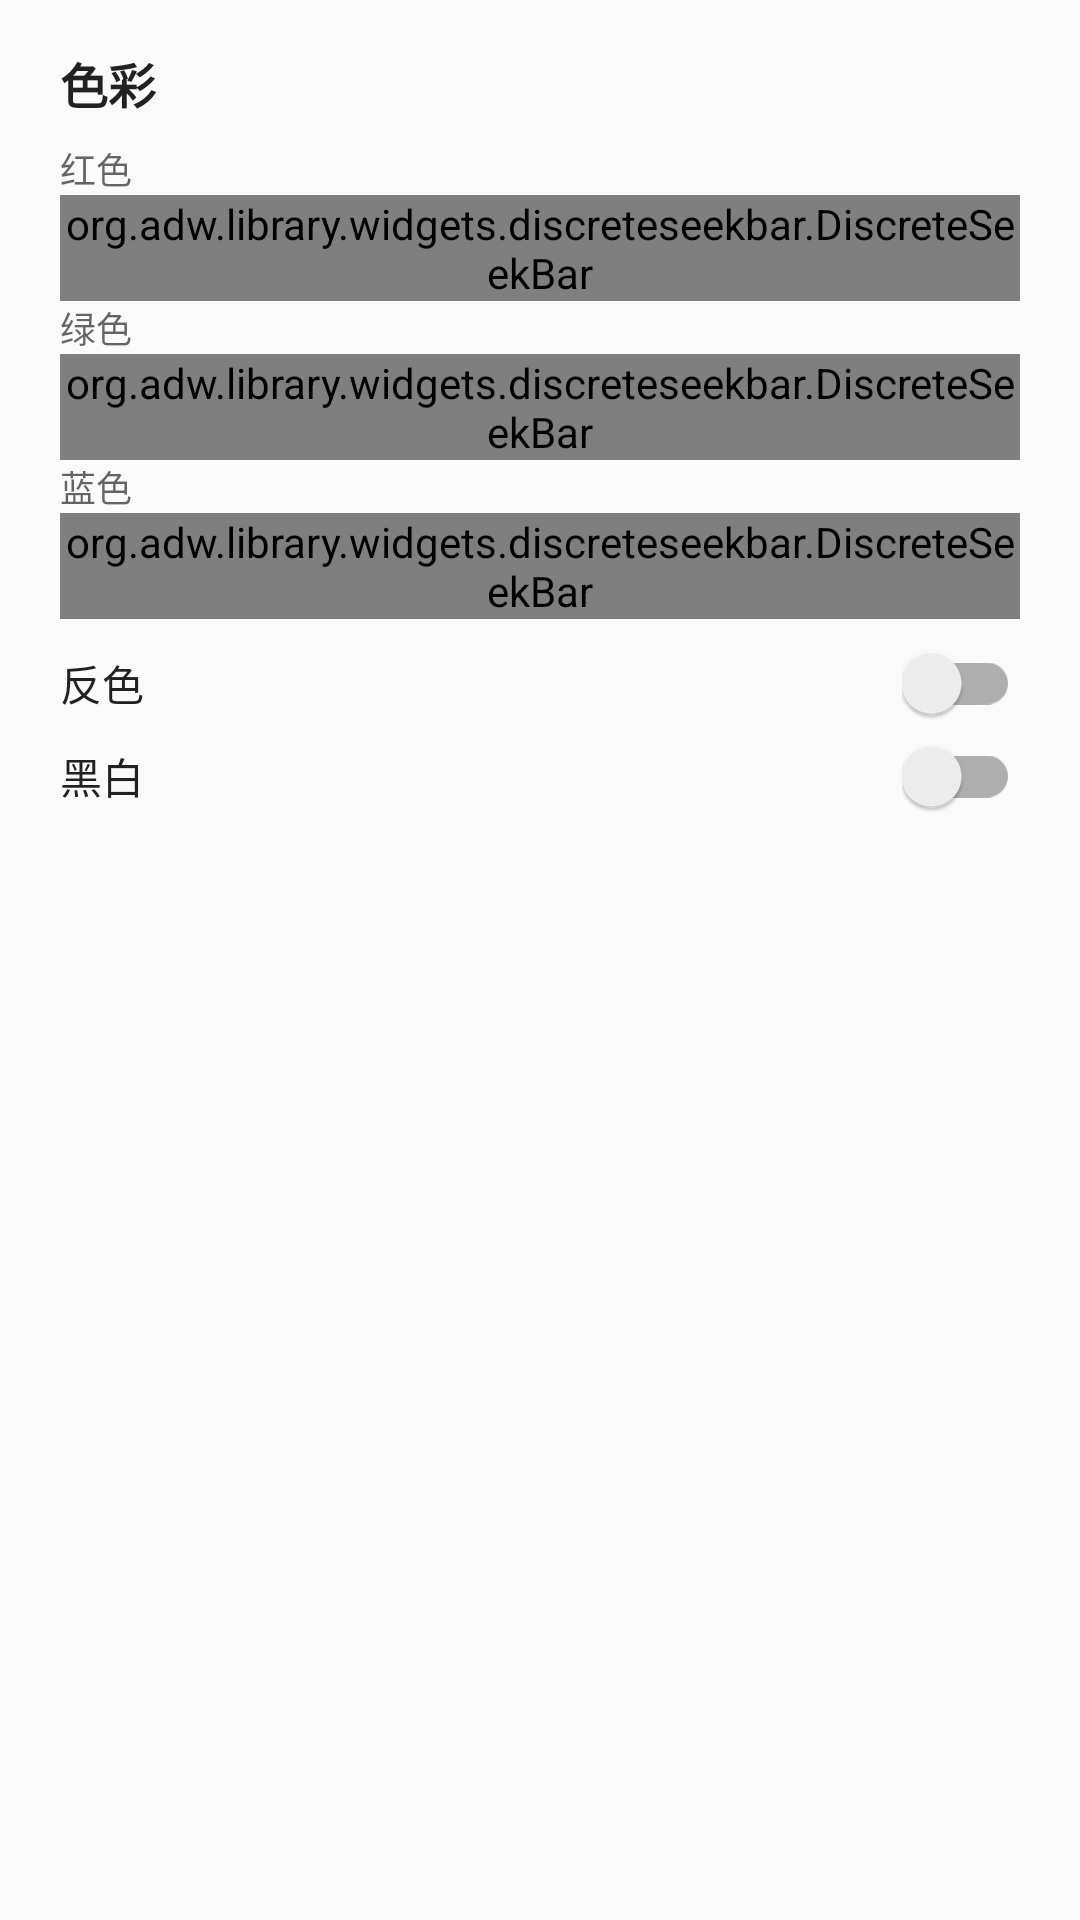

This screen was rendered from an Android layout file. Write that file and the resources it references.
<!-- AndroidManifest.xml: application theme AppTheme -->
<!-- res/layout/dialog_reader_color.xml -->
<?xml version="1.0" encoding="utf-8"?>
<LinearLayout xmlns:android="http://schemas.android.com/apk/res/android"
    xmlns:app="http://schemas.android.com/apk/res-auto"
    android:layout_width="match_parent"
    android:layout_height="wrap_content"
    android:orientation="vertical"
    android:paddingLeft="20dp"
    android:paddingTop="16dp"
    android:paddingRight="20dp"
    android:paddingBottom="24dp">

    <TextView
        android:layout_width="match_parent"
        android:layout_height="wrap_content"
        android:paddingBottom="8dp"
        android:text="@string/reader_menu_color"
        android:textColor="?android:attr/textColorPrimary"
        android:textSize="16sp"
        android:textStyle="bold" />

    <TextView
        android:layout_width="wrap_content"
        android:layout_height="wrap_content"
        android:text="@string/reader_color_red"
        android:textColor="?android:attr/textColorSecondary"
        android:textSize="12sp" />

    <org.adw.library.widgets.discreteseekbar.DiscreteSeekBar
        android:id="@+id/reader_color_red"
        android:layout_width="match_parent"
        android:layout_height="wrap_content"
        app:dsb_indicatorPopupEnabled="false"
        app:dsb_max="150"
        app:dsb_min="50"
        app:dsb_progressColor="?attr/colorPrimary"
        app:dsb_rippleColor="?attr/colorPrimary"
        app:dsb_thumbSize="10dp"
        app:dsb_trackHeight="3dp" />

    <TextView
        android:layout_width="wrap_content"
        android:layout_height="wrap_content"
        android:text="@string/reader_color_green"
        android:textColor="?android:attr/textColorSecondary"
        android:textSize="12sp" />

    <org.adw.library.widgets.discreteseekbar.DiscreteSeekBar
        android:id="@+id/reader_color_green"
        android:layout_width="match_parent"
        android:layout_height="wrap_content"
        app:dsb_indicatorPopupEnabled="false"
        app:dsb_max="150"
        app:dsb_min="50"
        app:dsb_progressColor="?attr/colorPrimary"
        app:dsb_rippleColor="?attr/colorPrimary"
        app:dsb_thumbSize="10dp"
        app:dsb_trackHeight="3dp" />

    <TextView
        android:layout_width="wrap_content"
        android:layout_height="wrap_content"
        android:text="@string/reader_color_blue"
        android:textColor="?android:attr/textColorSecondary"
        android:textSize="12sp" />

    <org.adw.library.widgets.discreteseekbar.DiscreteSeekBar
        android:id="@+id/reader_color_blue"
        android:layout_width="match_parent"
        android:layout_height="wrap_content"
        app:dsb_indicatorPopupEnabled="false"
        app:dsb_max="150"
        app:dsb_min="50"
        app:dsb_progressColor="?attr/colorPrimary"
        app:dsb_rippleColor="?attr/colorPrimary"
        app:dsb_thumbSize="10dp"
        app:dsb_trackHeight="3dp" />

    <LinearLayout
        android:layout_width="match_parent"
        android:layout_height="wrap_content"
        android:layout_marginTop="8dp"
        android:gravity="center_vertical"
        android:orientation="horizontal">

        <TextView
            android:layout_width="0dp"
            android:layout_height="wrap_content"
            android:layout_weight="1"
            android:text="@string/reader_color_invert"
            android:textColor="?android:attr/textColorPrimary" />

        <androidx.appcompat.widget.SwitchCompat
            android:id="@+id/reader_color_invert"
            android:layout_width="wrap_content"
            android:layout_height="wrap_content" />
    </LinearLayout>

    <LinearLayout
        android:layout_width="match_parent"
        android:layout_height="wrap_content"
        android:layout_marginTop="4dp"
        android:gravity="center_vertical"
        android:orientation="horizontal">

        <TextView
            android:layout_width="0dp"
            android:layout_height="wrap_content"
            android:layout_weight="1"
            android:text="@string/reader_color_gray"
            android:textColor="?android:attr/textColorPrimary" />

        <androidx.appcompat.widget.SwitchCompat
            android:id="@+id/reader_color_gray"
            android:layout_width="wrap_content"
            android:layout_height="wrap_content" />
    </LinearLayout>
</LinearLayout>
<!-- resources referenced by this layout -->
<resources>
  <string name="reader_color_blue">蓝色</string>
  <string name="reader_color_gray">黑白</string>
  <string name="reader_color_green">绿色</string>
  <string name="reader_color_invert">反色</string>
  <string name="reader_color_red">红色</string>
  <string name="reader_menu_color">色彩</string>
  <style name="AppTheme" parent="Theme.Material3.DayNight.NoActionBar">
          <item name="colorPrimary">@color/colorPrimaryVermillion</item>
          <item name="colorPrimaryDark">@color/colorPrimaryVermillionDark</item>
          <item name="colorAccent">@color/colorPrimaryVermillionDark</item>
          <item name="colorSecondary">@color/colorPrimaryVermillion</item>
          <item name="android:colorBackground">@color/colorBackground</item>
          <item name="colorSurface">@color/colorSurface</item>
          <item name="colorOnSurface">@color/colorOnSurface</item>
          <item name="colorOnSurfaceVariant">@color/colorOnSurfaceVariant</item>
          <item name="colorOnPrimary">@color/white</item>
          <item name="android:statusBarColor">@android:color/transparent</item>
          <item name="android:navigationBarColor">@android:color/transparent</item>
          <item name="android:windowLightStatusBar" tools:targetApi="m">@bool/guofeng_light_status</item>
          <item name="android:windowAnimationStyle">@style/WindowAnimationGuofeng</item>
          <item name="android:textAppearanceLarge">@style/TextAppearance.Guofeng.LargeTitle</item>
          <item name="textAppearanceHeadlineMedium">@style/TextAppearance.Guofeng.Headline</item>
          <item name="textAppearanceBodyLarge">@style/TextAppearance.Guofeng.Body</item>
          <item name="textAppearanceBodySmall">@style/TextAppearance.Guofeng.Footnote</item>
          <item name="alertDialogTheme">@style/DialogThemeGuofeng</item>
      </style>
  <color name="colorPrimaryVermillion">#1F5C52</color>
  <color name="colorPrimaryVermillionDark">#16453E</color>
  <color name="colorBackground">#F4F2EE</color>
  <color name="colorSurface">#FFFFFF</color>
  <color name="colorOnSurface">#DE1C1B19</color>
  <color name="colorOnSurfaceVariant">#991C1B19</color>
  <color name="white">#FFFFFFFF</color>
  <style name="WindowAnimationGuofeng">
          <item name="android:activityOpenEnterAnimation">@anim/guofeng_activity_enter</item>
          <item name="android:activityOpenExitAnimation">@anim/guofeng_activity_exit</item>
          <item name="android:activityCloseEnterAnimation">@anim/guofeng_activity_pop_enter</item>
          <item name="android:activityCloseExitAnimation">@anim/guofeng_activity_pop_exit</item>
      </style>
  <style name="TextAppearance.Guofeng.LargeTitle" parent="TextAppearance.Guofeng">
          <item name="android:textSize">28sp</item>
          <item name="android:textStyle">bold</item>
          <item name="android:fontFamily">sans-serif-medium</item>
          <item name="android:textColor">?attr/colorOnSurface</item>
          <item name="android:letterSpacing">-0.02</item>
      </style>
  <style name="TextAppearance.Guofeng.Headline" parent="TextAppearance.Guofeng">
          <item name="android:textSize">17sp</item>
          <item name="android:textStyle">bold</item>
          <item name="android:textColor">?attr/colorOnSurface</item>
      </style>
  <style name="TextAppearance.Guofeng.Body" parent="TextAppearance.Guofeng">
          <item name="android:textSize">17sp</item>
          <item name="android:textColor">?attr/colorOnSurface</item>
      </style>
  <style name="TextAppearance.Guofeng.Footnote" parent="TextAppearance.Guofeng">
          <item name="android:textSize">13sp</item>
          <item name="android:textColor">?attr/colorOnSurfaceVariant</item>
      </style>
  <style name="DialogThemeGuofeng" parent="Theme.Material3.DayNight.Dialog.Alert">
          <item name="colorAccent">@color/colorPrimaryVermillionDark</item>
          <item name="colorPrimary">@color/colorPrimaryVermillion</item>
      </style>
  <style name="TextAppearance.Guofeng" parent="@android:style/TextAppearance" />
</resources>
